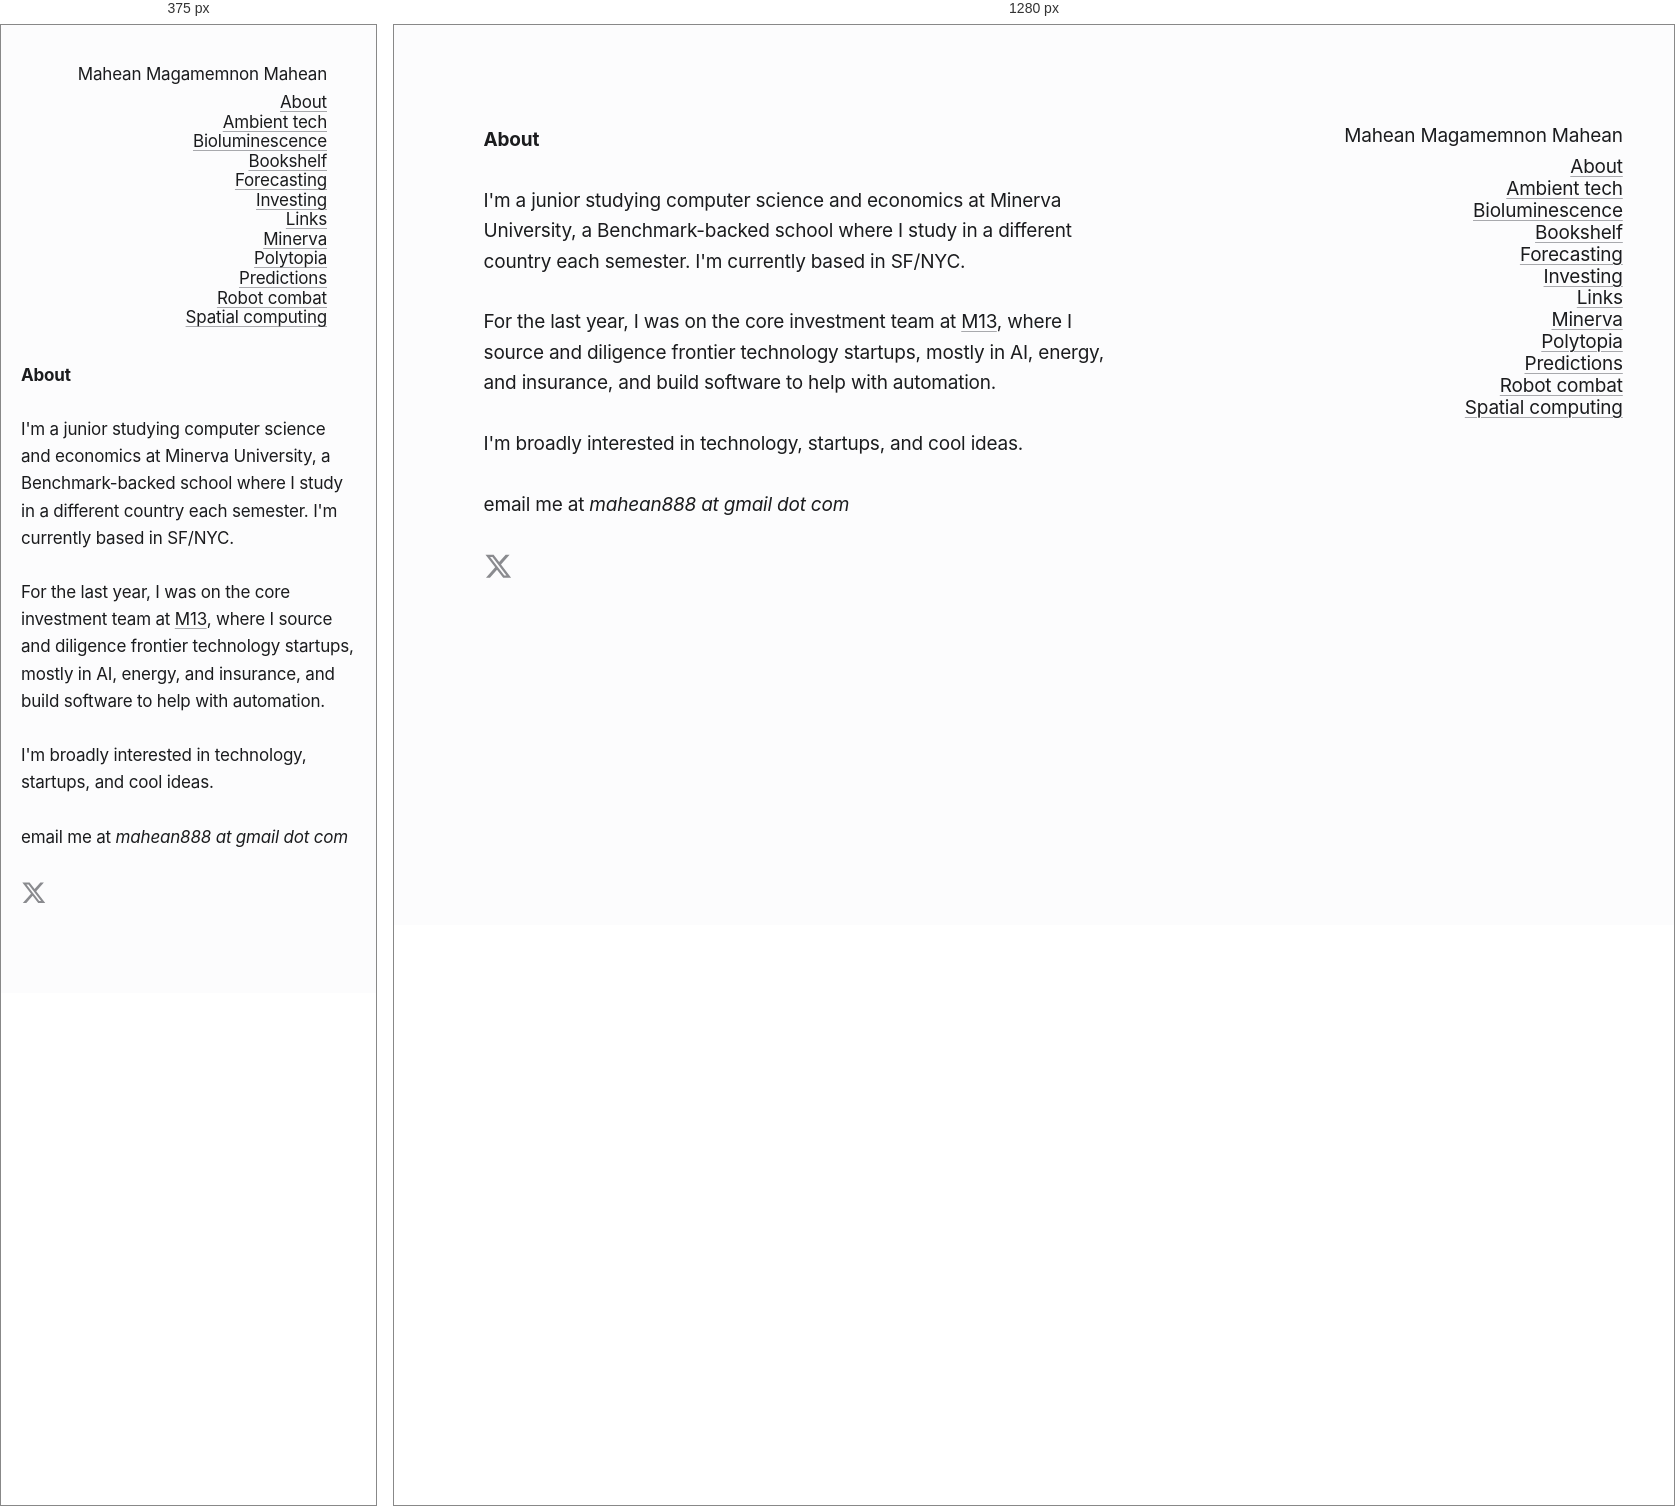
Rendered at 375 px and 1280 px, left to right.

<!-- file: about.html -->
<!doctype html>
<html lang="en">
<head>
<meta charset="utf-8">
<meta name="viewport" content="width=device-width, initial-scale=1">
<meta name="color-scheme" content="light dark">
<title>About &middot; Mahean Magamemnon Mahean</title>
<link rel="preconnect" href="https://fonts.googleapis.com">
<link rel="preconnect" href="https://fonts.gstatic.com" crossorigin>
<link rel="stylesheet" href="https://fonts.googleapis.com/css2?family=Inter:wght@400;600&display=swap">
<link rel="stylesheet" href="style.css">
</head>
<body>
<nav>
<a class="name" href="index.html">Mahean Magamemnon Mahean</a>
<ul>
  <li><a href="about.html">About</a></li>
  <li><a href="ambient-technologies.html">Ambient tech</a></li>
  <li><a href="bioluminescence.html">Bioluminescence</a></li>
  <li><a href="bookshelf.html">Bookshelf</a></li>
  <li><a href="forecasting.html">Forecasting</a></li>
  <li><a href="investing.html">Investing</a></li>
  <li><a href="links.html">Links</a></li>
  <li><a href="minerva.html">Minerva</a></li>
  <li><a href="polytopia.html">Polytopia</a></li>
  <li><a href="predictions.html">Predictions</a></li>
  <li><a href="robot-combat.html">Robot combat</a></li>
  <li><a href="spatial-computing.html">Spatial computing</a></li>
</ul>
</nav>
<main>
<h1>About</h1>

<p>I'm a junior studying computer science and economics at Minerva University, a
Benchmark-backed school where I study in a different country each semester. I'm
currently based in SF/NYC.</p>

<p>For the last year, I was on the core investment team at
<a href="https://m13.co">M13</a>, where I source and diligence frontier
technology startups, mostly in AI, energy, and insurance, and build software to
help with automation.</p>

<p>I'm broadly interested in technology, startups, and cool ideas.</p>

<p>email me at <em>mahean888 at gmail dot com</em></p>

<p>
  <a class="icon-link" href="https://x.com/mahean_mahean" aria-label="X">
    <svg class="icon" viewBox="0 0 24 24" role="img" aria-hidden="true">
      <path d="M18.244 2.25h3.308l-7.227 8.26 8.502 11.24H16.17l-5.214-6.817L4.99 21.75H1.68l7.73-8.835L1.254 2.25H8.08l4.713 6.231zm-1.161 17.52h1.833L7.084 4.126H5.117z"/>
    </svg>
  </a>
</p>
</main>
</body>
</html>


/* @media block from style.css */
@media (max-width: 54rem) {
  html { font-size: 17px; }
  body {
    flex-direction: column;
    align-items: stretch;
    padding: 40px 20px 60px;
    gap: 2rem;
  }
  nav { order: 1; }
  main { order: 2; max-width: none; }
}